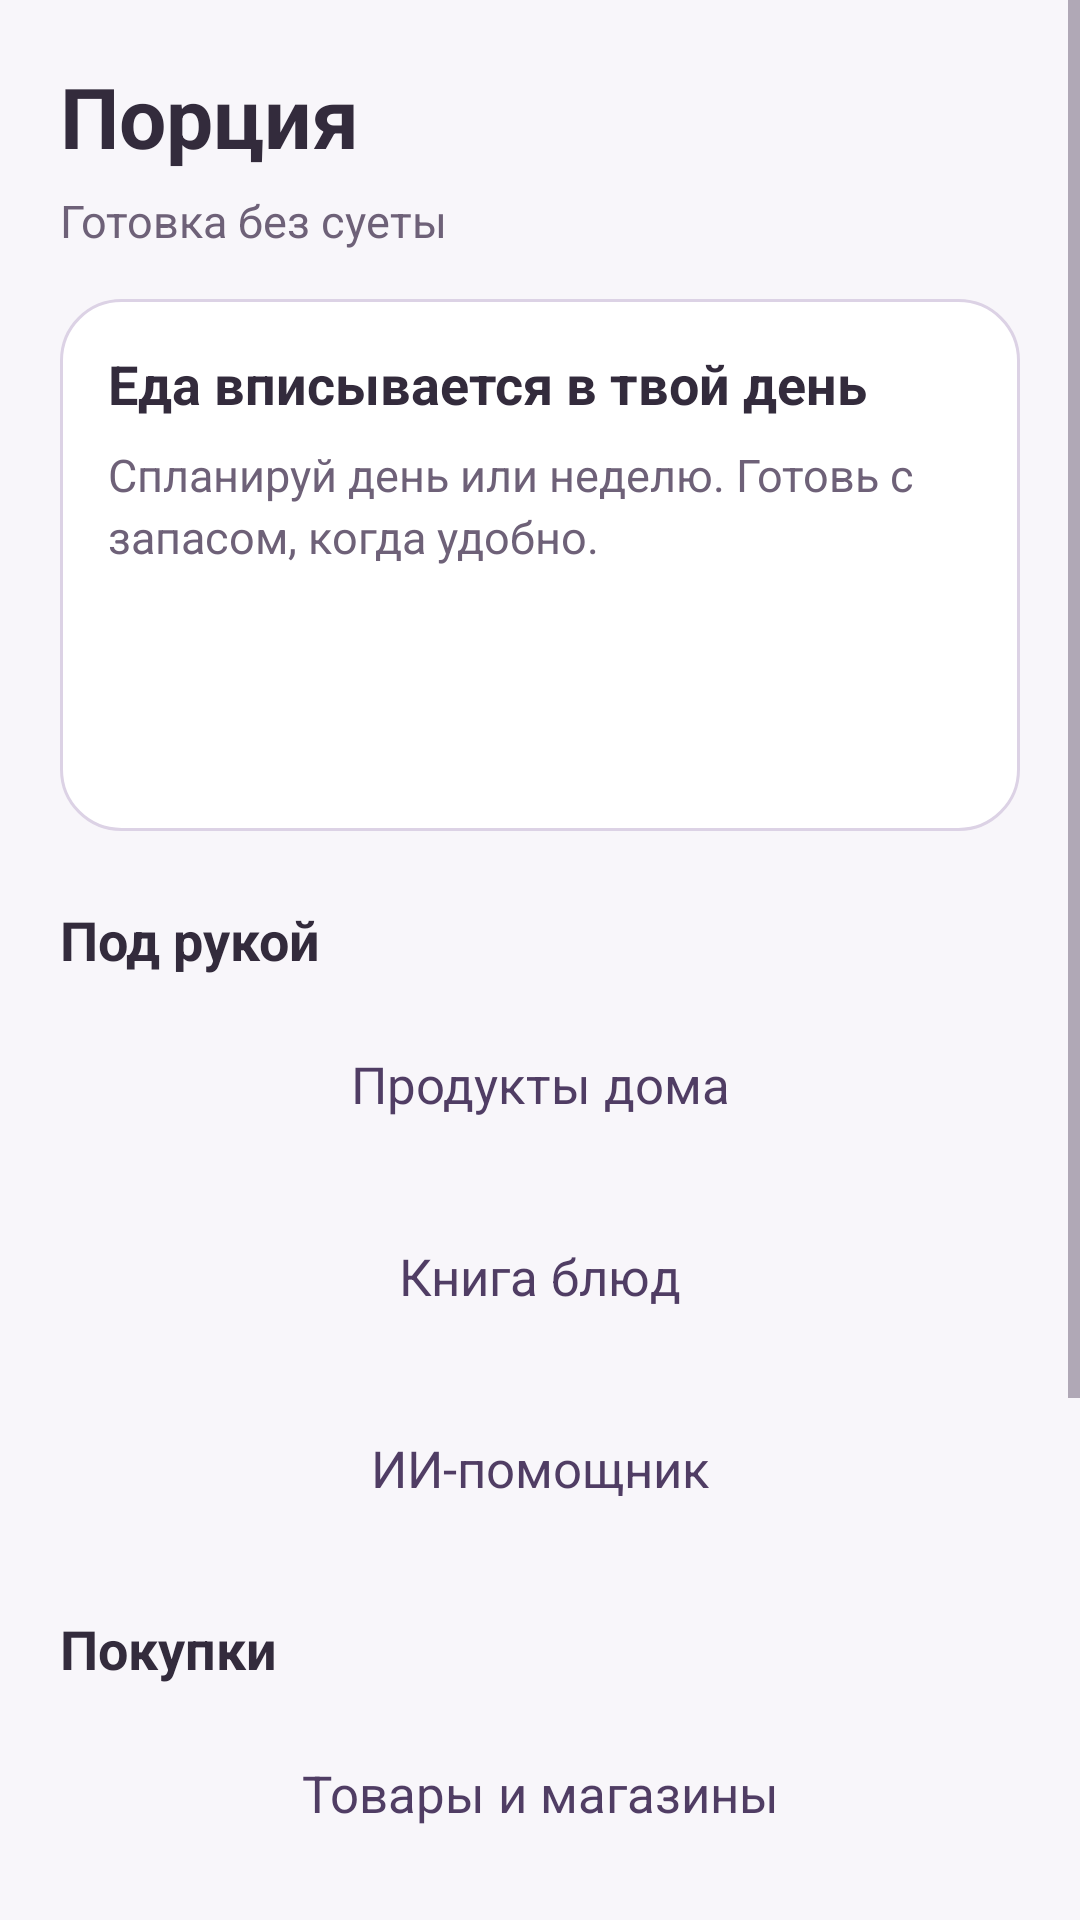

The Android layout XML behind this screen, and the referenced resources:
<!-- AndroidManifest.xml: application theme Theme.NutriPlan -->
<!-- res/layout/activity_home.xml -->
<?xml version='1.0' encoding='utf-8'?>

<ScrollView xmlns:android="http://schemas.android.com/apk/res/android" android:id="@+id/main" android:layout_width="match_parent" android:layout_height="match_parent" android:background="@color/nutriplan_background" android:fillViewport="true">
    <LinearLayout android:layout_width="match_parent" android:layout_height="wrap_content" android:orientation="vertical" android:padding="20dp">
        <TextView android:layout_width="match_parent" android:layout_height="wrap_content" android:text="Порция" android:layout_marginTop="0dp" style="@style/Porcia.Title" />
        <TextView android:layout_width="match_parent" android:layout_height="wrap_content" android:text="Готовка без суеты" android:layout_marginTop="6dp" style="@style/Porcia.Subtitle" />
        <LinearLayout android:layout_width="match_parent" android:layout_height="wrap_content" android:orientation="vertical" android:layout_marginTop="16dp" style="@style/Porcia.Card">
            <TextView android:layout_width="match_parent" android:layout_height="wrap_content" android:text="Еда вписывается в твой день" android:layout_marginTop="0dp" style="@style/Porcia.Section" />
            <TextView android:layout_width="match_parent" android:layout_height="wrap_content" android:text="Спланируй день или неделю. Готовь с запасом, когда удобно." android:layout_marginTop="8dp" style="@style/Porcia.Subtitle" />
            <Button android:id="@+id/planButton" android:layout_width="match_parent" android:layout_height="wrap_content" android:layout_marginTop="16dp" android:backgroundTint="@color/nutriplan_green" android:text="Мой план" android:textAllCaps="false" android:textColor="@color/nutriplan_on_primary" android:textSize="17sp" style="@style/Porcia.Button" android:minHeight="56dp" />
        </LinearLayout>
        <TextView android:layout_width="match_parent" android:layout_height="wrap_content" android:text="Под рукой" android:layout_marginTop="24dp" style="@style/Porcia.Section" />
        <Button android:id="@+id/fridgeButton" android:layout_width="match_parent" android:layout_height="wrap_content" android:layout_marginTop="8dp" android:text="Продукты дома" android:textAllCaps="false" android:textSize="17sp" style="@style/Porcia.Button.Secondary" android:minHeight="56dp" />
        <Button android:id="@+id/recipesButton" android:layout_width="match_parent" android:layout_height="wrap_content" android:layout_marginTop="8dp" android:text="Книга блюд" android:textAllCaps="false" android:textSize="17sp" style="@style/Porcia.Button.Secondary" android:minHeight="56dp" />
        <Button android:id="@+id/coachButton" android:layout_width="match_parent" android:layout_height="wrap_content" android:layout_marginTop="8dp" android:text="ИИ-помощник" android:textAllCaps="false" android:textSize="17sp" style="@style/Porcia.Button.Secondary" android:minHeight="56dp" />
        <TextView android:layout_width="match_parent" android:layout_height="wrap_content" android:text="Покупки" android:layout_marginTop="20dp" style="@style/Porcia.Section" />
        <Button android:id="@+id/storePricesButton" android:layout_width="match_parent" android:layout_height="wrap_content" android:layout_marginTop="8dp" android:text="Товары и магазины" android:textAllCaps="false" android:textSize="17sp" style="@style/Porcia.Button.Secondary" android:minHeight="56dp" />
        <TextView android:layout_width="match_parent" android:layout_height="wrap_content" android:text="Настройки и поиск" android:layout_marginTop="20dp" style="@style/Porcia.Section" />
        <Button android:id="@+id/profileButton" android:layout_width="match_parent" android:layout_height="wrap_content" android:layout_marginTop="8dp" android:text="Мой профиль" android:textAllCaps="false" android:textSize="17sp" style="@style/Porcia.Button.Secondary" android:minHeight="56dp" />
        <Button android:id="@+id/askRecipeButton" android:layout_width="match_parent" android:layout_height="wrap_content" android:layout_marginTop="8dp" android:text="Найти рецепт" android:textAllCaps="false" android:textSize="17sp" style="@style/Porcia.Button.Secondary" android:minHeight="56dp" />
        <TextView android:layout_width="match_parent" android:layout_height="wrap_content" android:text="Рекомендации имеют информационный характер" android:layout_marginTop="20dp" style="@style/Porcia.Subtitle" />
    </LinearLayout>
</ScrollView>
<!-- resources referenced by this layout -->
<resources>
  <color name="nutriplan_background">#F8F6FA</color>
  <color name="nutriplan_green">#69537F</color>
  <color name="nutriplan_on_primary">#FFFFFF</color>
  <style name="Porcia.Button" parent="Widget.MaterialComponents.Button">
          <item name="android:minHeight">56dp</item>
          <item name="android:textSize">16sp</item>
          <item name="android:textAllCaps">false</item>
          <item name="android:letterSpacing">0</item>
          <item name="android:elevation">0dp</item>
          <item name="android:stateListAnimator">@null</item>
          <item name="android:textColor">@color/nutriplan_on_primary</item>
          <item name="backgroundTint">@color/nutriplan_green</item>
          <item name="cornerRadius">14dp</item>
          <item name="android:paddingTop">12dp</item>
          <item name="android:paddingBottom">12dp</item>
          <item name="android:insetTop">0dp</item>
          <item name="android:insetBottom">0dp</item>
      </style>
  <style name="Porcia.Button.Secondary">
          <item name="android:textColor">@color/nutriplan_on_soft</item>
          <item name="backgroundTint">@color/nutriplan_soft</item>
          <item name="android:textSize">15sp</item>
      </style>
  <style name="Porcia.Card">
          <item name="android:background">@drawable/porcia_card</item>
          <item name="android:padding">16dp</item>
      </style>
  <style name="Porcia.Section" parent="Porcia.Title">
          <item name="android:textSize">18sp</item>
      </style>
  <style name="Porcia.Subtitle">
          <item name="android:textSize">15sp</item>
          <item name="android:textColor">@color/nutriplan_muted</item>
          <item name="android:lineSpacingExtra">3dp</item>
      </style>
  <style name="Porcia.Title">
          <item name="android:textSize">28sp</item>
          <item name="android:textStyle">bold</item>
          <item name="android:textColor">@color/nutriplan_text</item>
          <item name="android:fontFamily">sans-serif</item>
      </style>
  <color name="nutriplan_on_soft">#503D64</color>
  <color name="nutriplan_soft">#EEE7F4</color>
  <!-- drawable porcia_card (drawable) -->
  <shape xmlns:android="http://schemas.android.com/apk/res/android">
      <solid android:color="@color/nutriplan_surface" />
      <corners android:radius="20dp" />
      <stroke android:width="1dp" android:color="@color/nutriplan_outline" />
  </shape>
  <color name="nutriplan_muted">#6E6178</color>
  <color name="nutriplan_text">#332B3C</color>
  <color name="nutriplan_green_dark">#514061</color>
  <color name="teal_200">#C9B3E2</color>
  <color name="teal_700">#69537F</color>
  <color name="black">#FF000000</color>
  <color name="nutriplan_surface">#FFFFFF</color>
  <color name="nutriplan_hint">#776980</color>
  <color name="nutriplan_link">#69537F</color>
  <style name="Porcia.Input" parent="Widget.AppCompat.EditText">
          <item name="android:background">@drawable/porcia_input</item>
          <item name="android:backgroundTint">@null</item>
          <item name="android:padding">16dp</item>
          <item name="android:textSize">16sp</item>
          <item name="android:textColor">@color/nutriplan_text</item>
          <item name="android:textColorHint">@color/nutriplan_hint</item>
          <item name="android:minHeight">56dp</item>
      </style>
  <color name="nutriplan_outline">#DCD2E5</color>
  <!-- drawable porcia_input (drawable) -->
  <shape xmlns:android="http://schemas.android.com/apk/res/android">
      <solid android:color="@color/nutriplan_surface" />
      <corners android:radius="14dp" />
      <stroke android:width="1dp" android:color="@color/nutriplan_outline" />
  </shape>
</resources>
